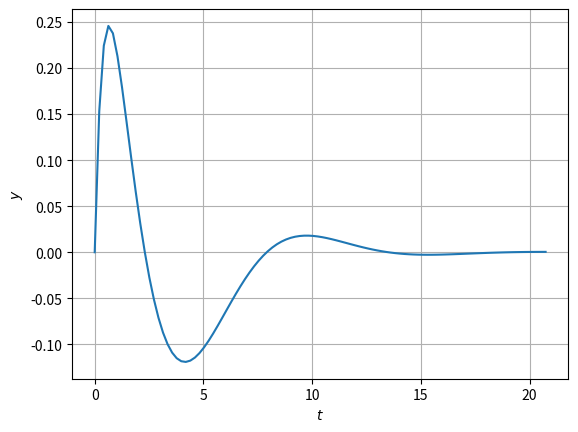

The script that saved this image:
import numpy as np
import matplotlib.pyplot as plt
from scipy import signal

num = np.poly1d([1,0])
den = np.poly1d([1,3,2,1])
sys = signal.TransferFunction(num,den)
t,y = signal.impulse(sys)
plt.plot(t,y)
plt.xlabel('$t$')
plt.ylabel('$y$')
plt.grid() # minor
plt.axis()
plt.show()
